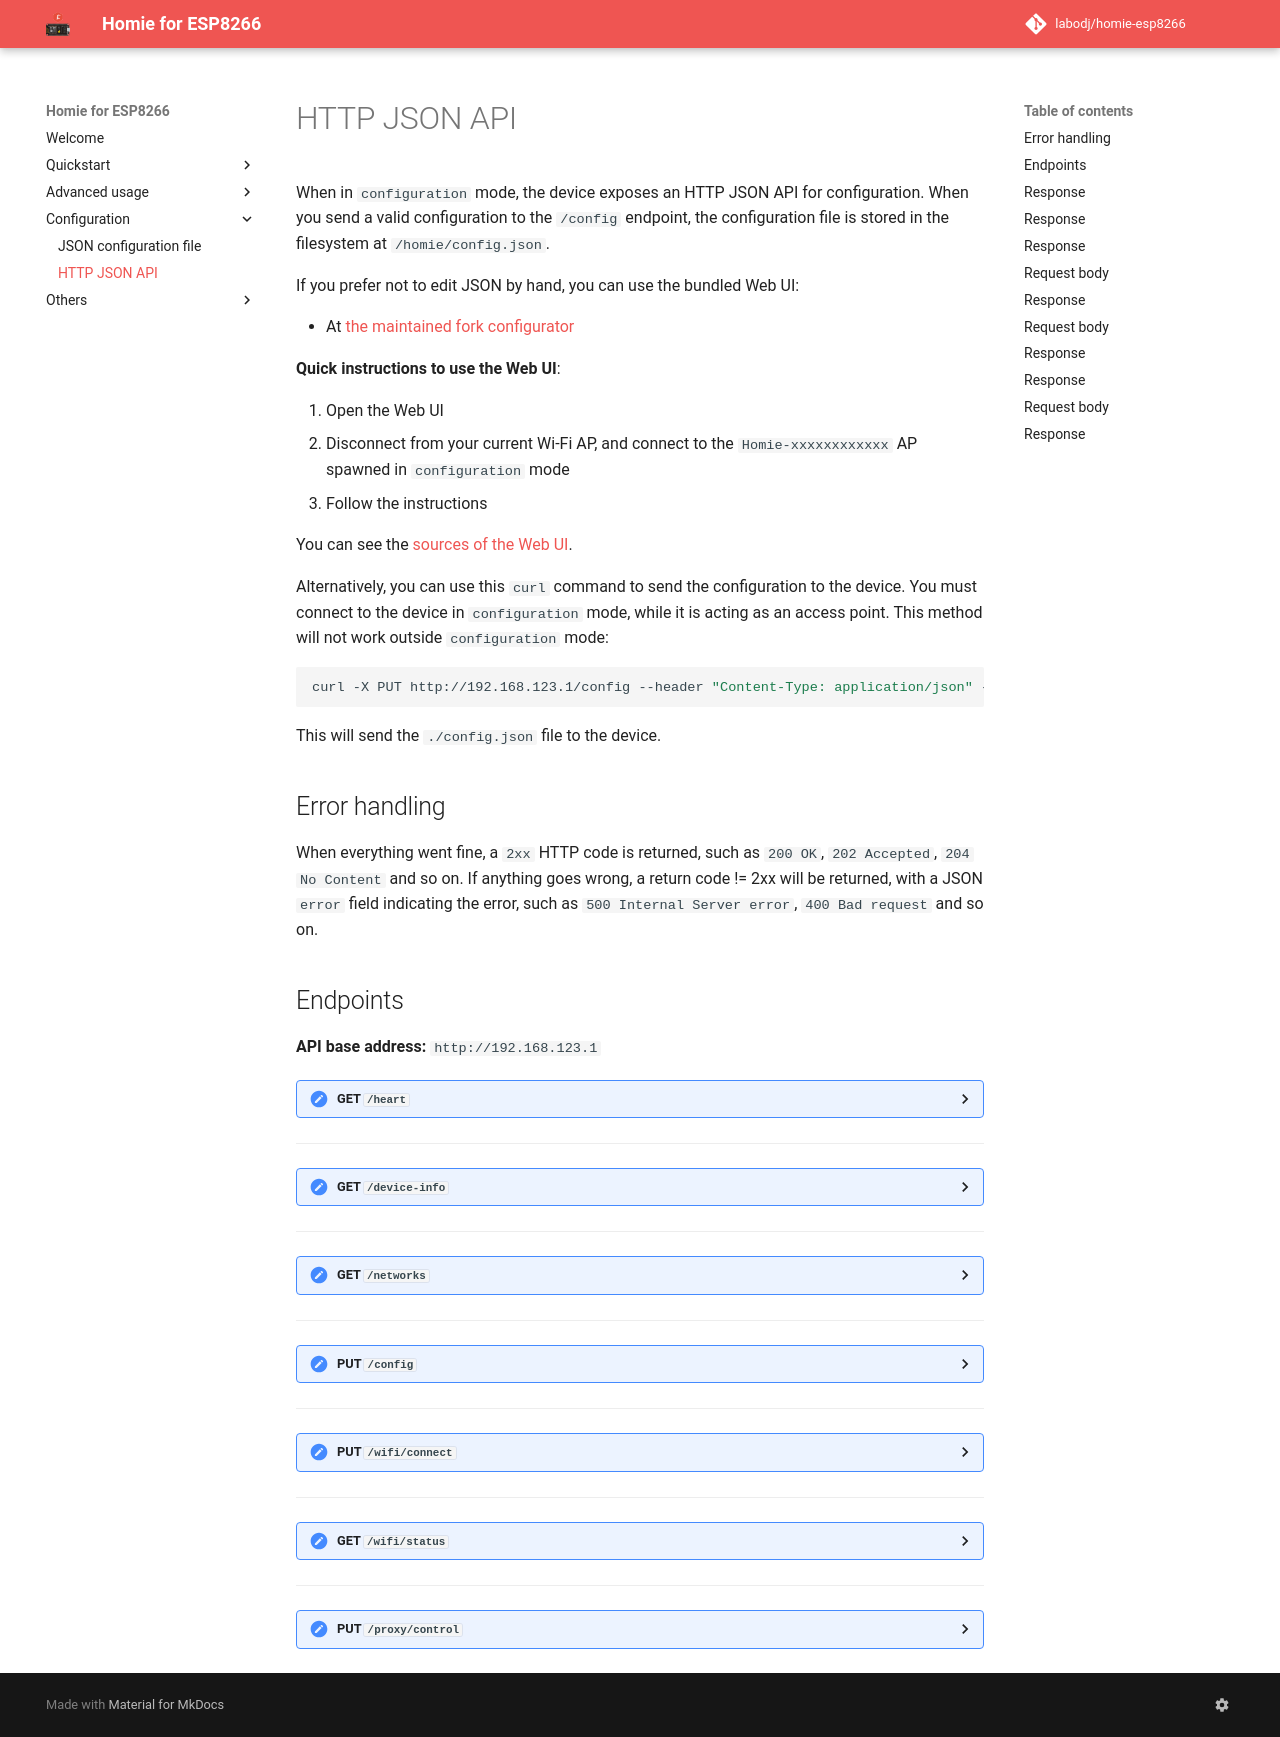

repository: labodj/homie-esp8266 · page: configuration/http-json-api/index.html · generator: mkdocs

# HTTP JSON API

When in `configuration` mode, the device exposes an HTTP JSON API for
configuration. When you send a valid configuration to the `/config`
endpoint, the configuration file is stored in the filesystem at
`/homie/config.json`.

If you prefer not to edit JSON by hand, you can use the bundled Web UI:

- At [the maintained fork configurator][fork-configurator]

**Quick instructions to use the Web UI**:

1. Open the Web UI
2. Disconnect from your current Wi-Fi AP, and connect to the
   `Homie-xxxxxxxxxxxx` AP spawned in `configuration` mode
3. Follow the instructions

You can see the
[sources of the Web UI](https://github.com/homieiot/homie-esp8266-setup).

Alternatively, you can use this `curl` command to send the configuration to the
device. You must connect to the device in `configuration` mode, while it is
acting as an access point. This method will not work outside `configuration`
mode:

```shell
curl -X PUT http://192.168.123.1/config --header "Content-Type: application/json" -d @config.json
```

This will send the `./config.json` file to the device.

## Error handling

When everything went fine, a `2xx` HTTP code is returned, such as `200 OK`,
`202 Accepted`, `204 No Content` and so on. If anything goes wrong, a return
code != 2xx will be returned, with a JSON `error` field indicating the error,
such as `500 Internal Server error`, `400 Bad request` and so on.

## Endpoints

**API base address:** `http://192.168.123.1`

??? summary "GET `/heart`"
    This is useful to ensure we are connected to the device AP.

    ## Response

    `204 No Content`

---

??? summary "GET `/device-info`"
    Get some information on the device.

    ## Response

    `200 OK (application/json)`

    ```json
    {
      "hardware_device_id": "52a8fa5d",
      "homie_esp8266_version": "3.6.1",
      "firmware": {
        "name": "awesome-device",
        "version": "1.0.0"
      },
      "nodes": [
        {
          "id": "light",
          "type": "light"
        }
      ],
      "settings": [
        {
          "name": "timeout",
          "description": "Timeout in seconds",
          "type": "ulong",
          "required": false,
          "default": 10
        }
      ]
    }
    ```

    `type` can be one of the following:

    * `bool`: a boolean
    * `ulong`: an unsigned long
    * `long`: a long
    * `double`: a double
    * `string`: a string

    !!! note "Note about settings"
        If a setting is not required, the `default` field will always be set.

---

??? summary "GET `/networks`"
    Retrieve the Wi-Fi networks the device can see.

    ## Response

    !!! success "In case of success"
        `200 OK (application/json)`

        ```json
        {
          "networks": [
            { "ssid": "Network_2", "rssi": -82, "encryption": "wep" },
            { "ssid": "Network_1", "rssi": -57, "encryption": "wpa" },
            { "ssid": "Network_3", "rssi": -65, "encryption": "wpa2" },
            { "ssid": "Network_5", "rssi": -94, "encryption": "none" },
            { "ssid": "Network_4", "rssi": -89, "encryption": "auto" },
            { "ssid": "Network_6", "rssi": -71, "encryption": "wpa3" }
          ]
        }
        ```

        `encryption` can be `wep`, `wpa`, `wpa2`, `wpa3`, `none`,
        `auto`, `wapi`, `owe` or `dpp`, depending on the Wi-Fi mode reported
        by the platform.

    !!! failure "In case the initial Wi-Fi scan is not finished on the device"
        `503 Service Unavailable (application/json)`

        ```json
        {
          "error": "Initial Wi-Fi scan not finished yet"
        }
        ```

---

??? summary "PUT `/config`"
    Save the config to the device.

    ## Request body

    `(application/json)`

    See [JSON configuration file](json-configuration-file.md).

    ## Response

    !!! success "In case of success"
        `200 OK (application/json)`

        ```json
        {
          "success": true
        }
        ```

    !!! failure "In case of error in the payload"
        `400 Bad Request (application/json)`

        ```json
        {
          "success": false,
          "error": "Reason why the payload is invalid"
        }
        ```

    !!! failure "In case the device already received a valid configuration and is waiting for reboot"
        `403 Forbidden (application/json)`

        ```json
        {
          "success": false,
          "error": "Device already configured"
        }
        ```

---

??? summary "PUT `/wifi/connect`"
    Initiates the connection of the device to the Wi-Fi network while in
    configuration mode. This request is not synchronous; obtain the result with
    `GET /wifi/status`.

    ## Request body

    `(application/json)`

    ```json
    {
      "ssid": "My_SSID",
      "password": "my-passw0rd"
    }
    ```

    ## Response

    !!! success "In case of success"
        `202 Accepted (application/json)`

        ```json
        {
          "success": true
        }
        ```

    !!! failure "In case of error in the payload"
        `400 Bad Request (application/json)`

        ```json
        {
          "success": false,
          "error": "Reason why the payload is invalid"
        }
        ```

---

??? summary "GET `/wifi/status`"
    Returns the current Wi-Fi connection status.

    Helpful when monitoring Wi-Fi connectivity after `PUT /wifi/connect`.

    ## Response

    `200 OK (application/json)`

    ```json
    {
      "status": "connected"
    }
    ```

    `status` might be one of the following:

    * `idle`
    * `connect_failed`
    * `connection_lost`
    * `no_ssid_available`
    * `connected` along with a `local_ip` field
    * `disconnected`

---

??? summary "PUT `/proxy/control`"
    Enable or disable the transparent proxy between AP and Station networks.

    All requests that do not collide with existing API paths are bridged to the
    destination according to the `Host` HTTP header. The destination host is
    called using the Wi-Fi connection established after `PUT /wifi/connect`, and
    all contents are bridged back to the connection made to the AP side.

    This feature can be used to help captive portals perform cloud API calls
    during device enrollment using the ESP8266 Wi-Fi AP connection without
    patching the Homie firmware. By using the transparent proxy, all operations
    can be performed by custom JavaScript running in the browser, from the
    configured filesystem location `/data/homie/ui_bundle.gz`. SPIFFS is used by
    default.

    HTTPS is not supported.

    **Important**: Keep HTTP requests and responses as small as possible because
    all contents are transported through limited RAM.

    ## Request body

    `(application/json)`

    ```json
    {
      "enable": true
    }
    ```

    ## Response

    ??? success "In case of success"
        `200 OK (application/json)`

        ```json
        {
          "success": true
        }
        ```

    ??? failure "In case of error in the payload"
        `400 Bad Request (application/json)`

        ```json
        {
          "success": false,
          "error": "Reason why the payload is invalid"
        }
        ```

[fork-configurator]: https://labodj.github.io/homie-esp8266/configurators/v2/
